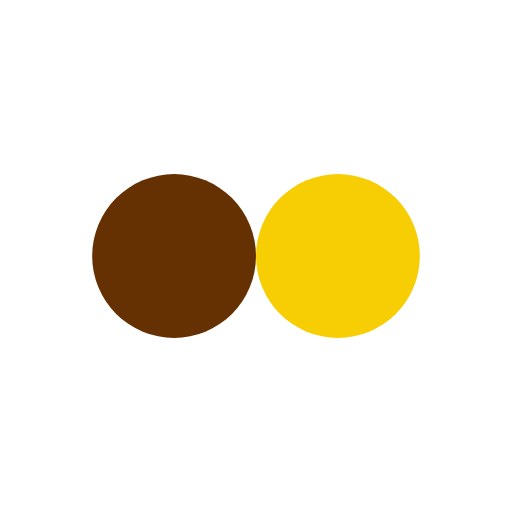
t = 0.00 s
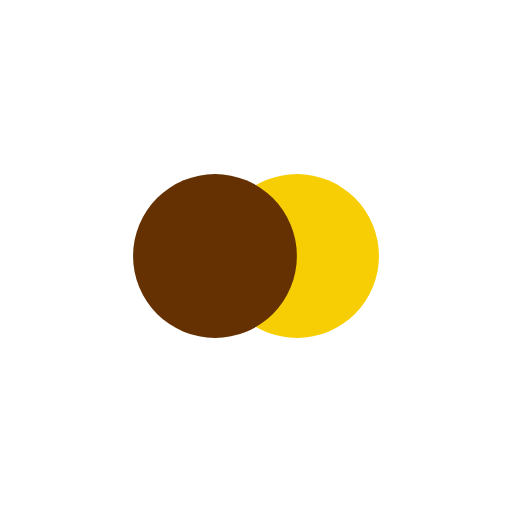
t = 0.16 s
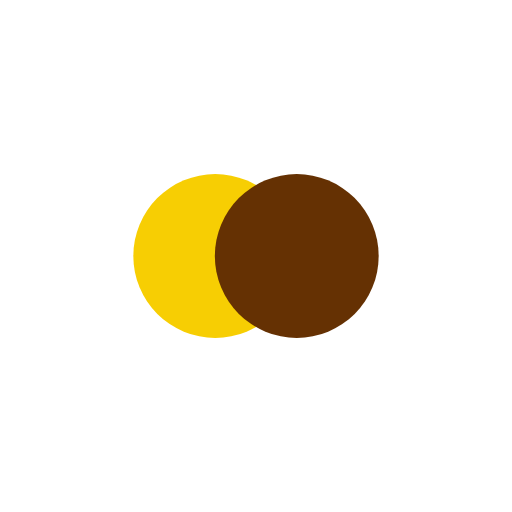
t = 0.47 s
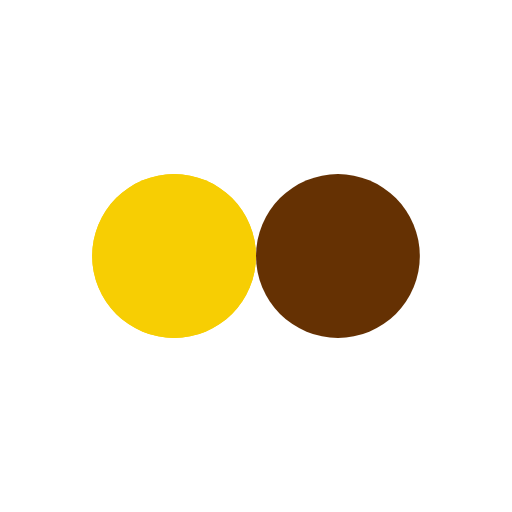
t = 0.63 s
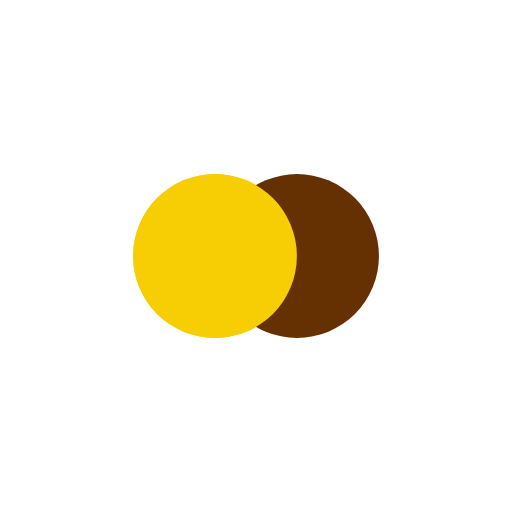
t = 0.78 s
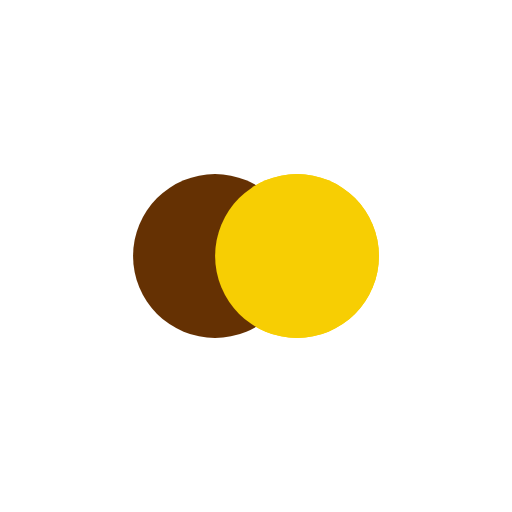
t = 1.09 s

The animated SVG that drew these frames (rendered in a browser with its animation timeline set to each time). Animation: 4 SMIL elements (animate=4); one cycle of 1.25 s, repeats indefinitely.

<?xml version="1.0" encoding="utf-8"?>
<svg xmlns="http://www.w3.org/2000/svg" xmlns:xlink="http://www.w3.org/1999/xlink" style="margin: auto; background: none; display: block; shape-rendering: auto;" width="200px" height="200px" viewBox="0 0 100 100" preserveAspectRatio="xMidYMid">
<circle cx="34" cy="50" fill="#f7ce03" r="16">
  <animate attributeName="cx" repeatCount="indefinite" dur="1.25s" keyTimes="0;0.5;1" values="34;66;34" begin="-0.625s"></animate>
</circle>
<circle cx="66" cy="50" fill="#653103" r="16">
  <animate attributeName="cx" repeatCount="indefinite" dur="1.25s" keyTimes="0;0.5;1" values="34;66;34" begin="0s"></animate>
</circle>
<circle cx="34" cy="50" fill="#f7ce03" r="16">
  <animate attributeName="cx" repeatCount="indefinite" dur="1.25s" keyTimes="0;0.5;1" values="34;66;34" begin="-0.625s"></animate>
  <animate attributeName="fill-opacity" values="0;0;1;1" calcMode="discrete" keyTimes="0;0.499;0.5;1" dur="1.25s" repeatCount="indefinite"></animate>
</circle>
<!-- [ldio] generated by https://loading.io/ --></svg>